Run: headless pygame with SDL's dummy video driver; simulated clock (each Clock.tick advances the game by its frame time, no real sleeping); random seed 0; keys injected as events and as key.get_pressed() state; mouse plan: one left click at the window centre at the start of phase 2, then a move to the lower-right quarter at the start of phase 3.
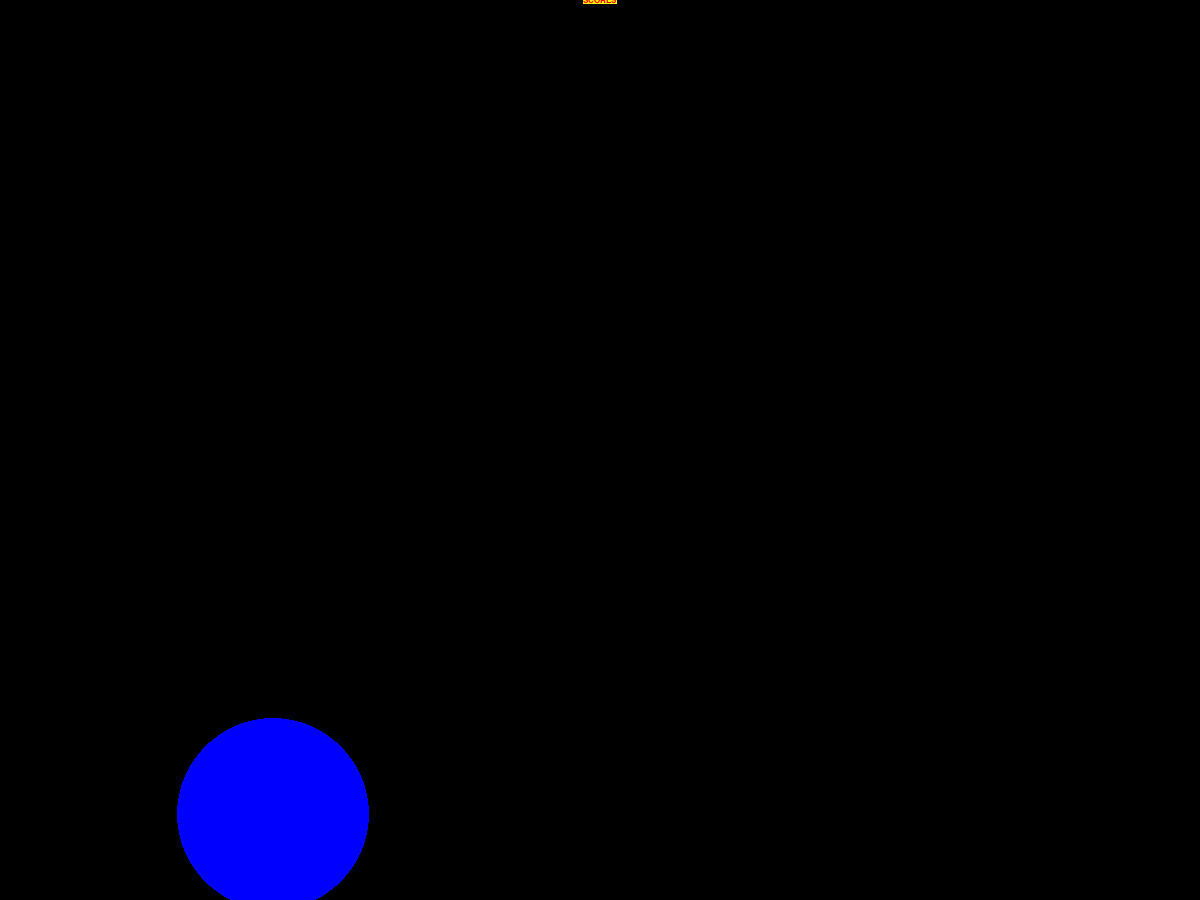
Frame 1 of 4 · flips 1–60 · no input
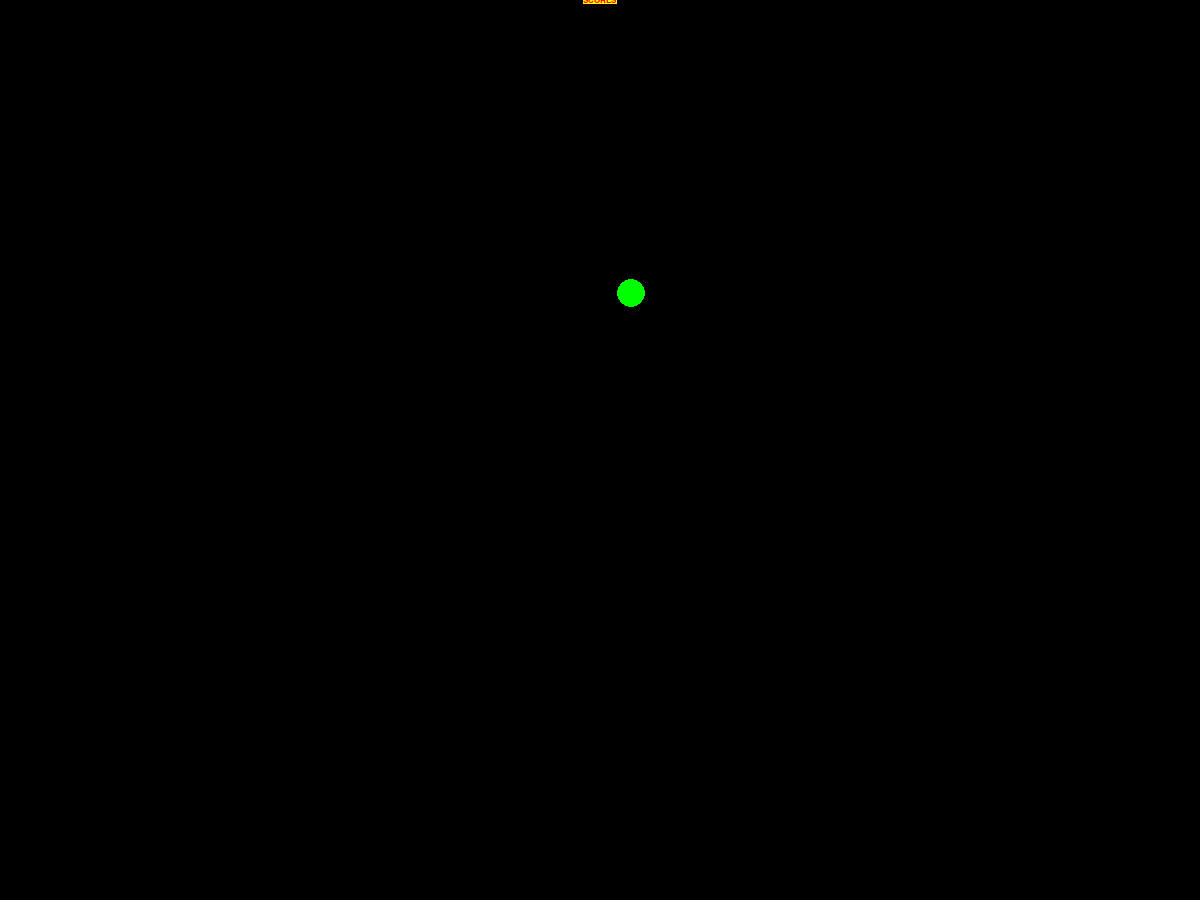
Frame 2 of 4 · flips 61–180 · clicked the window centre · tapped SPACE, RETURN · held RIGHT (→), D
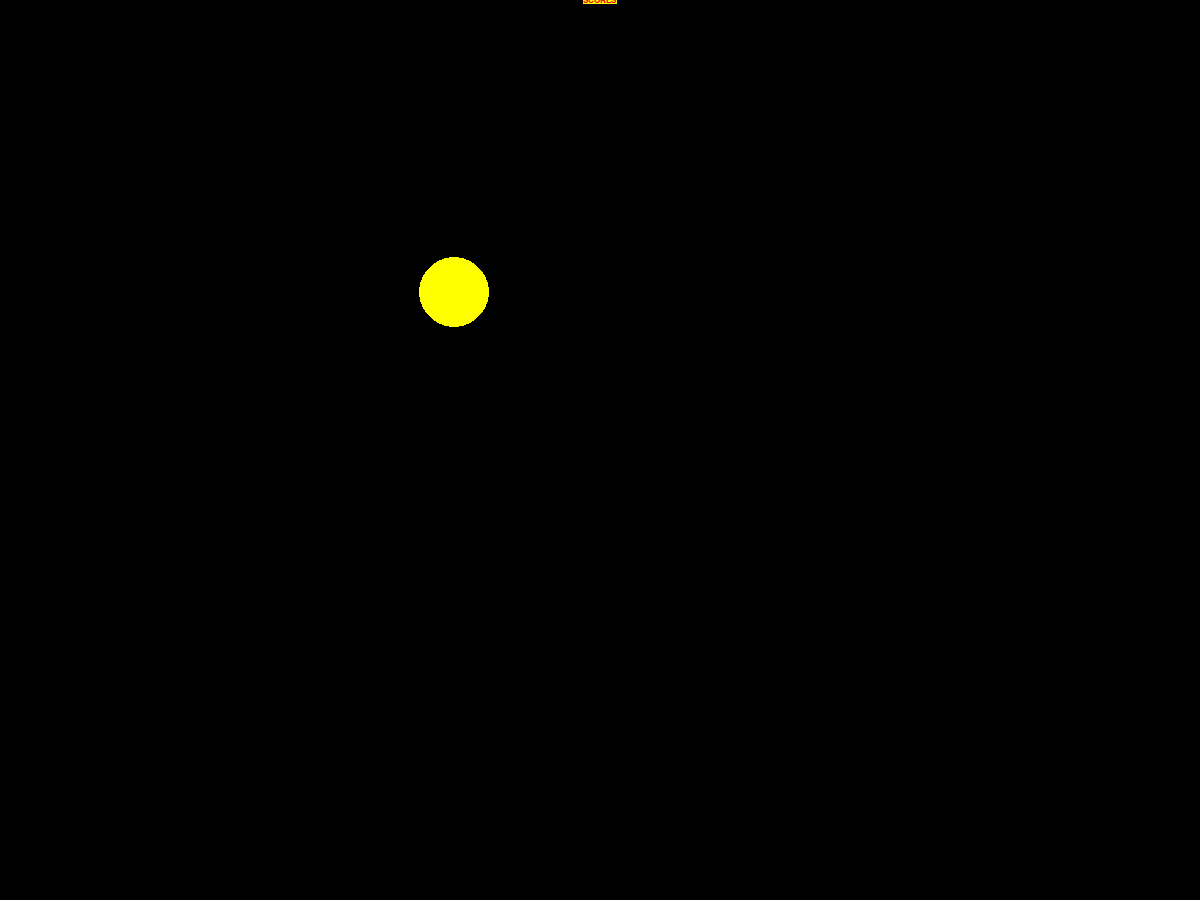
Frame 3 of 4 · flips 181–300 · moved the mouse to the lower-right quarter · held DOWN (↓), S
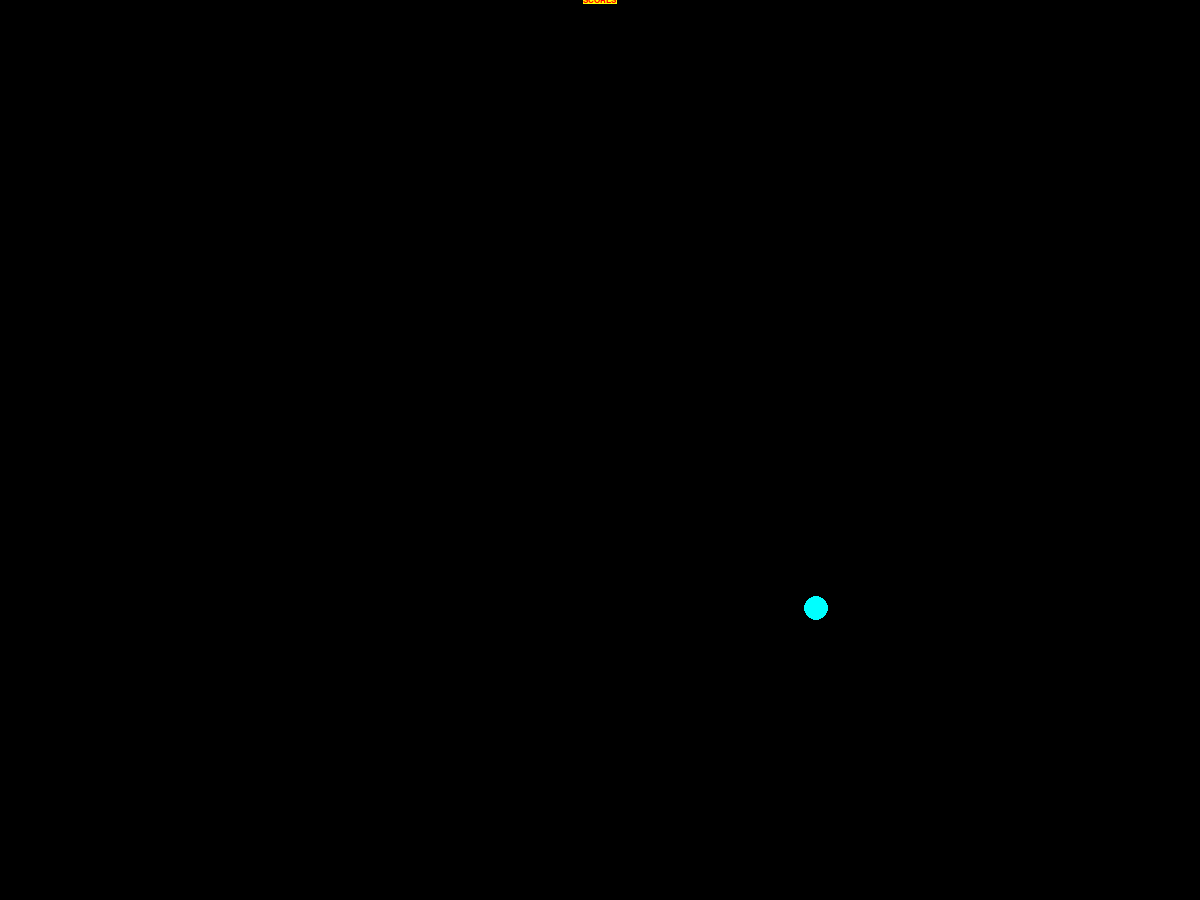
Frame 4 of 4 · flips 301–420 · held LEFT (←), A, UP (↑), W

The pygame program that drew these frames:

import pygame
from pygame.draw import *
from random import randint
pygame.init()

FPS = 1
screen = pygame.display.set_mode((1200, 900))

f_sys = pygame.font.SysFont('arial', 12)

RED = (255, 0, 0)
BLUE = (0, 0, 255)
YELLOW = (255, 255, 0)
GREEN = (0, 255, 0)
MAGENTA = (255, 0, 255)
CYAN = (0, 255, 255)
BLACK = (0, 0, 0)
COLORS = [RED, BLUE, YELLOW, GREEN, MAGENTA, CYAN]
SCORES = 0

sc_text = f_sys.render('SCORES', 1, RED, YELLOW)
SCORES_pos = sc_text.get_rect(center=(600, 0))


def new_ball():
    '''рисует новый шарик '''
    global x, y, r
    x = randint(100, 1100)
    y = randint(100, 900)
    r = randint(10, 100)
    color = COLORS[randint(0, 5)]
    circle(screen, color, (x, y), r)


def click(event):
    print(x, y, r)

pygame.display.update()
clock = pygame.time.Clock()
finished = False


while not finished:
    clock.tick(FPS)
    for event in pygame.event.get():
        if event.type == pygame.QUIT:
            finished = True
        elif event.type == pygame.MOUSEBUTTONDOWN:
            pos = event.pos
            evt_x = pos[0]
            evt_y = pos[1]
            if (evt_x - x)**2 + (evt_y - y)**2 <= r**2:
                SCORES += 1
                print('SCORES:', SCORES)
            else:
                print('Missed')
    new_ball()
    click(pygame.MOUSEBUTTONDOWN)
    screen.blit(sc_text, SCORES_pos)
    pygame.display.update()
    screen.fill(BLACK)

pygame.quit()
